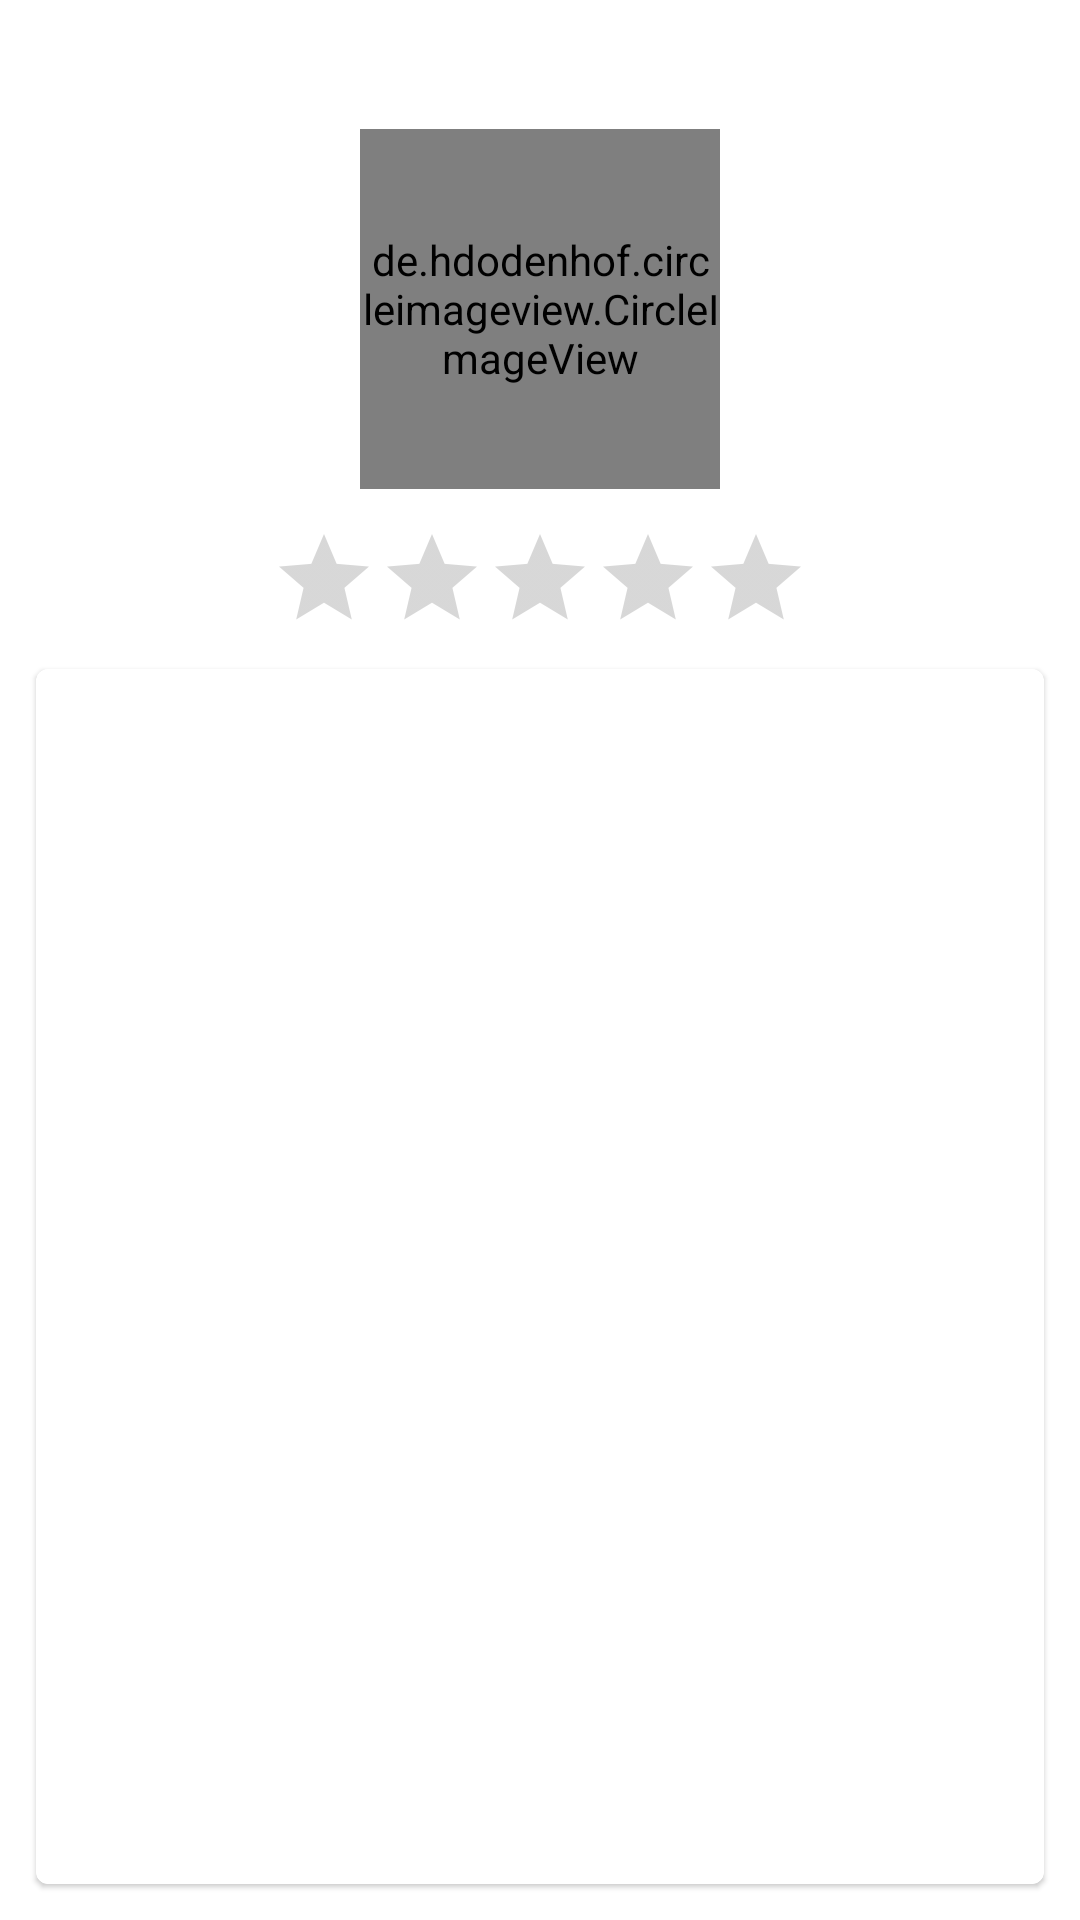

Reconstruct the res/layout file that produces this screen, plus the resources it refers to.
<!-- AndroidManifest.xml: application theme Theme.SkillTestMzp -->
<!-- res/layout/fragment_employee_details.xml -->
<?xml version="1.0" encoding="utf-8"?>
<layout xmlns:android="http://schemas.android.com/apk/res/android"
    xmlns:app="http://schemas.android.com/apk/res-auto">

    <data>

        <variable
            name="employee"
            type="mx.com.example.skilltestmzp.ui.models.Employee" />
    </data>

    <androidx.constraintlayout.widget.ConstraintLayout
        android:layout_width="match_parent"
        android:layout_height="match_parent"
        android:background="@color/white">

        <TextView
            android:id="@+id/tv_name"
            android:layout_width="0dp"
            android:layout_height="wrap_content"
            android:layout_margin="12dp"
            android:text='@{employee.firstName +" "+ employee.lastName}'
            android:textAlignment="center"
            android:textColor="@color/secondaryDarkColor"
            android:textSize="@dimen/text_title"
            android:textStyle="bold"
            app:layout_constraintEnd_toEndOf="parent"
            app:layout_constraintStart_toStartOf="parent"
            app:layout_constraintTop_toTopOf="parent" />

        <de.hdodenhof.circleimageview.CircleImageView
            android:id="@+id/iv_profile"
            android:layout_width="120dp"
            android:layout_height="120dp"
            android:layout_margin="12dp"
            app:civ_border_color="@color/secondaryColor"
            app:civ_border_width="2dp"
            app:layout_constraintEnd_toEndOf="parent"
            app:layout_constraintStart_toStartOf="parent"
            app:layout_constraintTop_toBottomOf="@+id/tv_name" />

        <RatingBar
            android:id="@+id/rb_rating"
            style="@style/SkillTestMzp.ratingBar"
            android:layout_width="wrap_content"
            android:layout_height="wrap_content"
            android:layout_marginTop="12dp"
            android:isIndicator="true"
            android:numStars="5"
            android:rating="@{employee.rating}"
            app:layout_constraintEnd_toEndOf="parent"
            app:layout_constraintStart_toStartOf="parent"
            app:layout_constraintTop_toBottomOf="@id/iv_profile" />


        <com.google.android.material.card.MaterialCardView
            android:layout_width="0dp"
            android:layout_height="0dp"
            android:layout_margin="12dp"
            android:elevation="12dp"
            app:layout_constraintBottom_toBottomOf="parent"
            app:layout_constraintEnd_toEndOf="parent"
            app:layout_constraintStart_toStartOf="parent"
            app:layout_constraintTop_toBottomOf="@id/rb_rating"
            app:strokeWidth="2dp">

            <androidx.core.widget.NestedScrollView
                android:layout_width="match_parent"
                android:layout_height="match_parent">

                <LinearLayout
                    android:layout_width="match_parent"
                    android:layout_height="wrap_content"
                    android:padding="12dp">

                    <TextView
                        android:id="@+id/tv_desc"
                        android:layout_width="match_parent"
                        android:layout_height="wrap_content"
                        android:text="@{employee.description}" />
                </LinearLayout>

            </androidx.core.widget.NestedScrollView>

        </com.google.android.material.card.MaterialCardView>

    </androidx.constraintlayout.widget.ConstraintLayout>
</layout>
<!-- resources referenced by this layout -->
<resources>
  <color name="secondaryColor">#ba68c8</color>
  <color name="secondaryDarkColor">#883997</color>
  <color name="white">#FFFFFFFF</color>
  <style name="SkillTestMzp.ratingBar" parent="android:style/Widget.Material.RatingBar.Indicator">
          <item name="minHeight">16dp</item>
          <item name="maxHeight">16dp</item>
      </style>
  <style name="Theme.SkillTestMzp" parent="Theme.MaterialComponents.DayNight.NoActionBar">
          
          <item name="colorPrimary">@color/primaryColor</item>
          <item name="colorPrimaryVariant">@color/primaryLightColor</item>
          <item name="colorOnPrimary">@color/primaryDarkColor</item>
          
          <item name="colorSecondary">@color/secondaryColor</item>
          <item name="colorSecondaryVariant">@color/secondaryLightColor</item>
          <item name="colorOnSecondary">@color/secondaryDarkColor</item>
          
          <item name="android:statusBarColor" tools:targetApi="l">@color/primaryColor</item>
          
  
  
          
          <item name="android:windowActivityTransitions">true</item>
          
          <item name="android:windowEnterTransition">@android:transition/fade</item>
          <item name="android:windowExitTransition">@android:transition/fade</item>
  
      </style>
  <color name="primaryColor">#4a148c</color>
  <color name="primaryLightColor">#7c43bd</color>
  <color name="primaryDarkColor">#12005e</color>
  <color name="secondaryLightColor">#ee98fb</color>
</resources>
